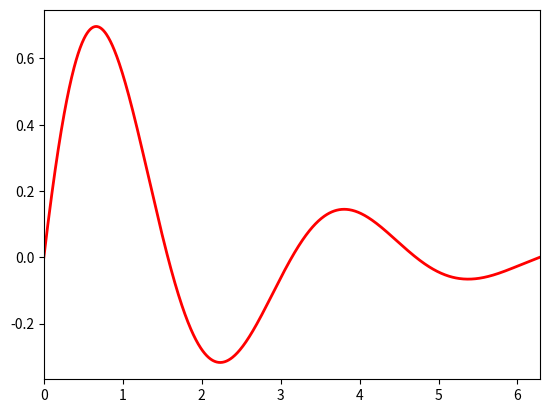

Reproduce this figure in Python.
import numpy as np
import matplotlib.pyplot as plt
import matplotlib.animation as animation

# Define the function to be integrated
def f(x):
    return np.exp(-x/2) * np.sin(2 * x)

# Set up the figure, axis, and plot element
fig, ax = plt.subplots()
x = np.linspace(0, 2 * np.pi, 1000)
ax.plot(x, f(x), 'r', linewidth=2)
ax.set_xlim(0, 2 * np.pi)
# ax.set_ylim(0, 1.1)

# Number of frames and intervals
num_frames = 1000  # Number of frames in the animation
interval = 100  # Time between frames in milliseconds

# Update function for the animation
def update(frame):
    ax.clear()
    ax.plot(x, f(x), 'r', linewidth=2)
    n = frame + 1  # Number of rectangles
    width = (2 * np.pi) / n
    x_rectangles = np.linspace(0, 2 * np.pi - width, n)
    heights = f(x_rectangles + width / 2)
    bars = ax.bar(x_rectangles, heights, width=width, align='edge', color='blue', edgecolor='black')
    riemann_sum = np.sum(heights * width)
    ax.set_xlim(0, 2 * np.pi)
    # ax.set_ylim(0, 1.1)
    ax.set_title(f'Jumlah Reimann dengan {n} Bilah')
    ax.text(0.5, 0.95, f'Luas = {riemann_sum:.4f}', transform=ax.transAxes, ha='center', va='top', fontsize=12, bbox=dict(facecolor='white', alpha=0.6))
    return bars

# Create the animation
ani = animation.FuncAnimation(
    fig, update, frames=num_frames, blit=False, interval=interval, repeat=False
)

# Save the animation as a GIF
#ani.save('riemann_sum_animation.mp4', writer='ffmpeg', fps=30)

plt.show()
